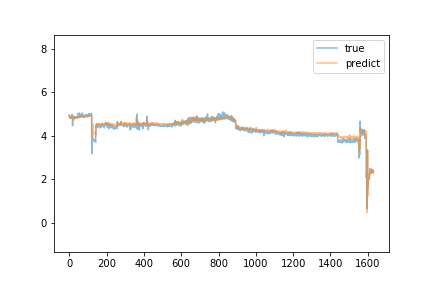

Values plotted in this chart, from the file beside it:
predict, true
4.967, 4.95
4.931, 4.86
4.903, 4.87
4.858, 4.84
4.821, 4.81
4.859, 4.83
4.882, 4.9
4.898, 4.84
4.847, 4.84
4.825, 4.85
4.833, 4.85
4.822, 4.87
4.818, 4.88
4.869, 4.82
4.827, 4.93
4.834, 4.93
4.885, 4.99
4.899, 4.87
4.859, 4.46
4.692, 4.91
4.844, 4.9
4.892, 4.82
4.825, 4.83
4.9, 4.85
4.887, 4.86
4.743, 4.85
4.85, 4.87
4.832, 4.84
4.818, 4.86
4.819, 4.89
4.837, 4.87
4.831, 4.84
4.832, 4.86
4.84, 4.81
4.815, 4.82
4.821, 4.82
4.833, 4.84
4.816, 4.87
4.836, 4.88
4.849, 4.82
4.825, 4.88
4.837, 4.88
4.853, 4.87
4.836, 4.87
4.847, 4.88
4.86, 4.86
4.846, 4.85
4.833, 4.87
4.842, 5.04
4.902, 4.97
4.902, 4.85
4.864, 4.88
4.866, 4.92
4.845, 4.89
4.841, 4.88
4.871, 5.05
4.903, 4.87
4.863, 4.98
4.89, 4.93
4.908, 4.94
... 1,572 more rows
